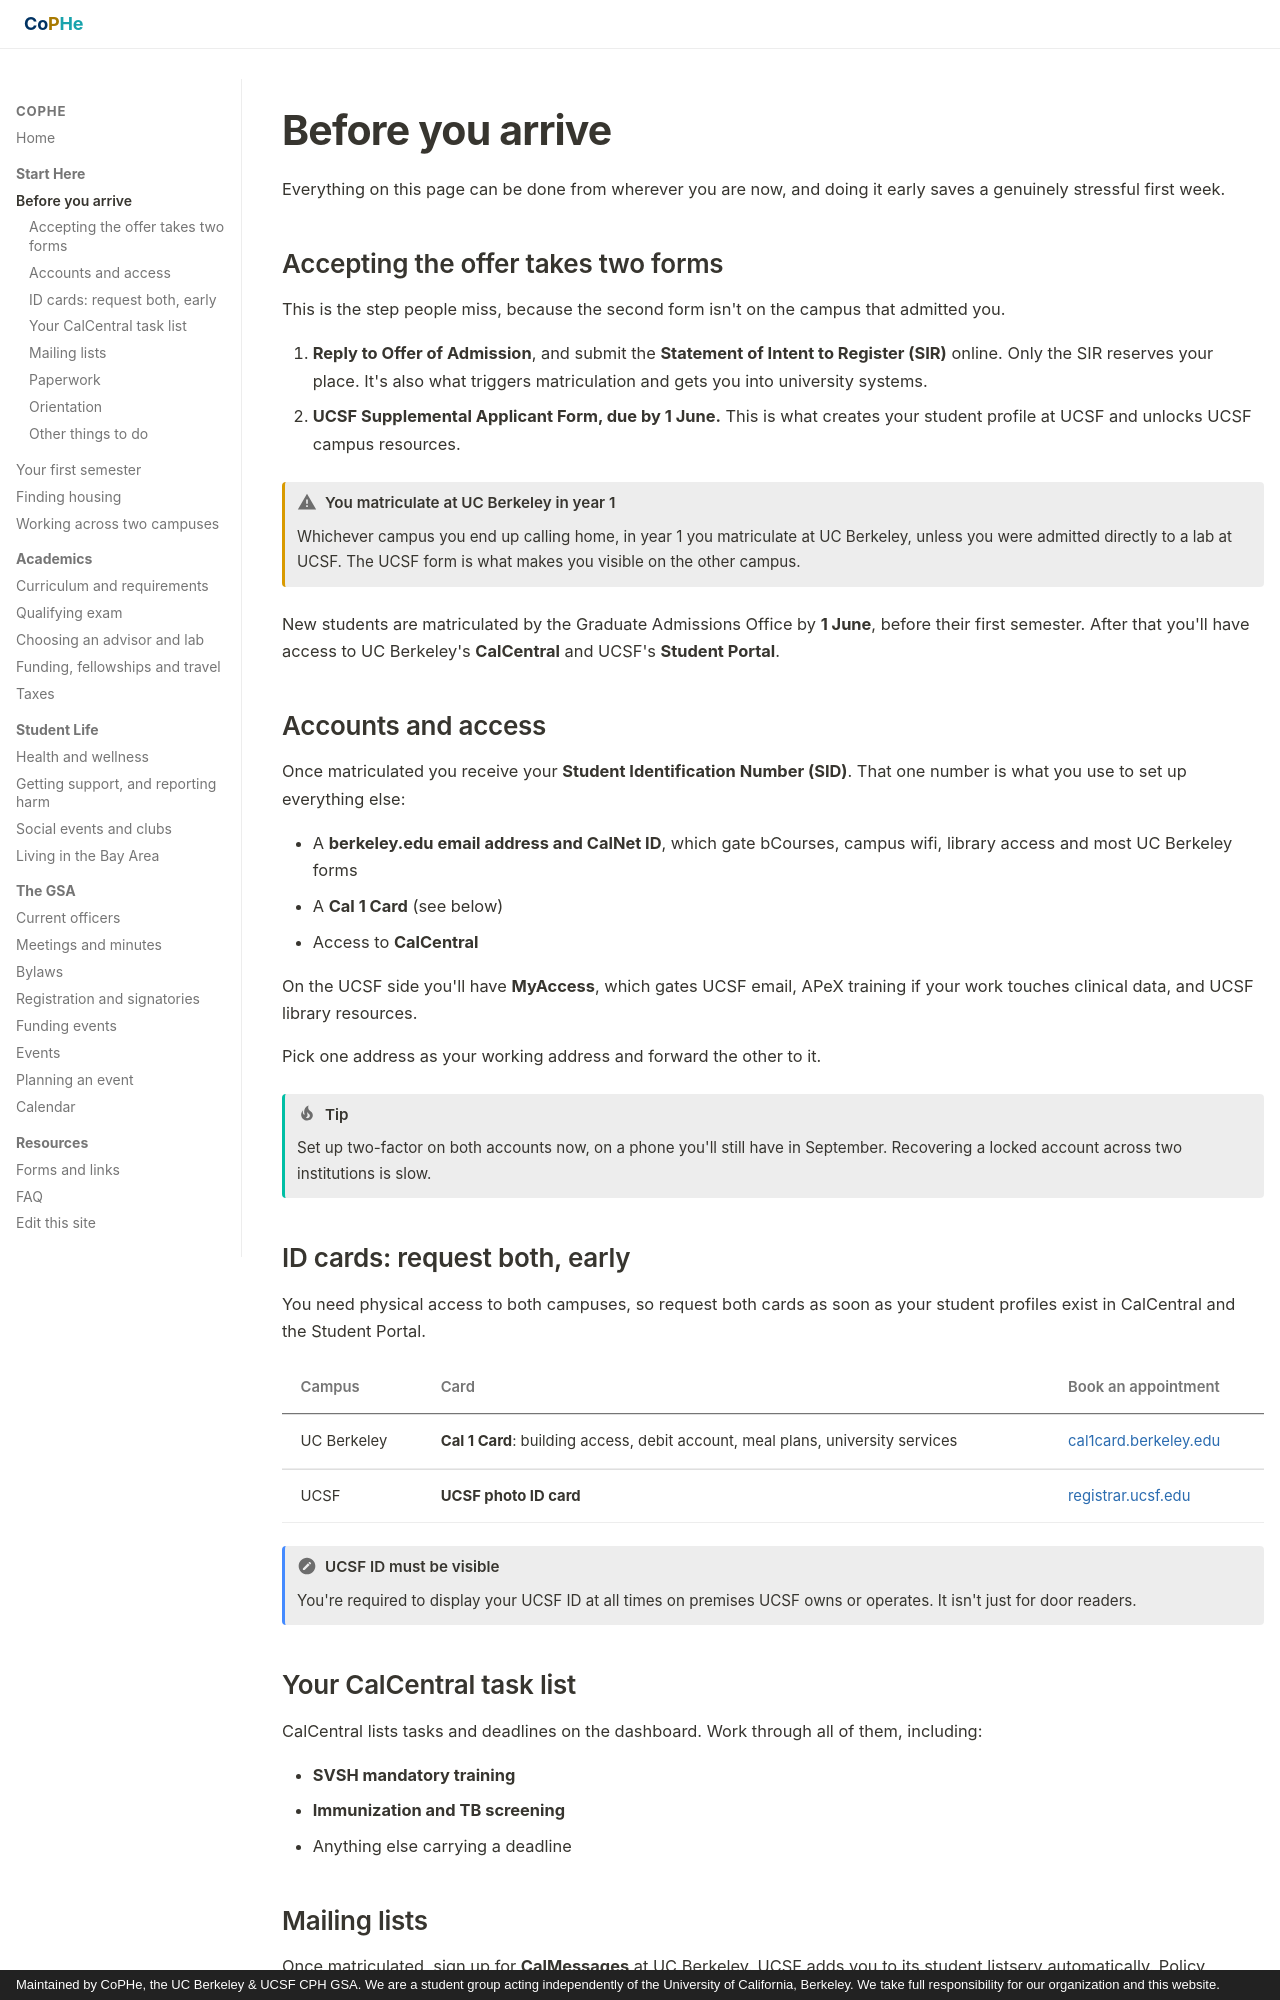

repository: stan-hua/cph_gsa_website · page: new-students/before-you-arrive/index.html · generator: mkdocs · copyright: Maintained by CoPHe, the UC Berkeley & UCSF CPH GSA. We are a student group acting independently of the University of California, Berkeley. We take full responsibility for our organization and this website.

# Before you arrive

Everything on this page can be done from wherever you are now, and doing it early
saves a genuinely stressful first week.

## Accepting the offer takes two forms

This is the step people miss, because the second form isn't on the campus that
admitted you.

1. **Reply to Offer of Admission**, and submit the **Statement of Intent to
   Register (SIR)** online. Only the SIR reserves your place. It's also what
   triggers matriculation and gets you into university systems.
2. **UCSF Supplemental Applicant Form, due by 1 June.** This is what creates
   your student profile at UCSF and unlocks UCSF campus resources.

!!! warning "You matriculate at UC Berkeley in year 1"
    Whichever campus you end up calling home, in year 1 you matriculate at UC
    Berkeley, unless you were admitted directly to a lab at UCSF. The UCSF form is
    what makes you visible on the other campus.

New students are matriculated by the Graduate Admissions Office by **1 June**,
before their first semester. After that you'll have access to UC Berkeley's
**CalCentral** and UCSF's **Student Portal**.

## Accounts and access

Once matriculated you receive your **Student Identification Number (SID)**. That
one number is what you use to set up everything else:

- A **berkeley.edu email address and CalNet ID**, which gate bCourses, campus
  wifi, library access and most UC Berkeley forms
- A **Cal 1 Card** (see below)
- Access to **CalCentral**

On the UCSF side you'll have **MyAccess**, which gates UCSF email, APeX training
if your work touches clinical data, and UCSF library resources.

Pick one address as your working address and forward the other to it.

!!! tip
    Set up two-factor on both accounts now, on a phone you'll still have in
    September. Recovering a locked account across two institutions is slow.

## ID cards: request both, early

You need physical access to both campuses, so request both cards as soon as your
student profiles exist in CalCentral and the Student Portal.

| Campus | Card | Book an appointment |
|---|---|---|
| UC Berkeley | **Cal 1 Card**: building access, debit account, meal plans, university services | [cal1card.berkeley.edu](https://cal1card.berkeley.edu/get-a-cal-1-card/) |
| UCSF | **UCSF photo ID card** | [registrar.ucsf.edu](https://registrar.ucsf.edu/new-students/weid) |

!!! note "UCSF ID must be visible"
    You're required to display your UCSF ID at all times on premises UCSF owns or
    operates. It isn't just for door readers.

## Your CalCentral task list

CalCentral lists tasks and deadlines on the dashboard. Work through all of them,
including:

- **SVSH mandatory training**
- **Immunization and TB screening**
- Anything else carrying a deadline

## Mailing lists

Once matriculated, sign up for **CalMessages** at UC Berkeley. UCSF adds you to
its student listserv automatically. Policy changes, events, workshops and
fellowship announcements go there.
